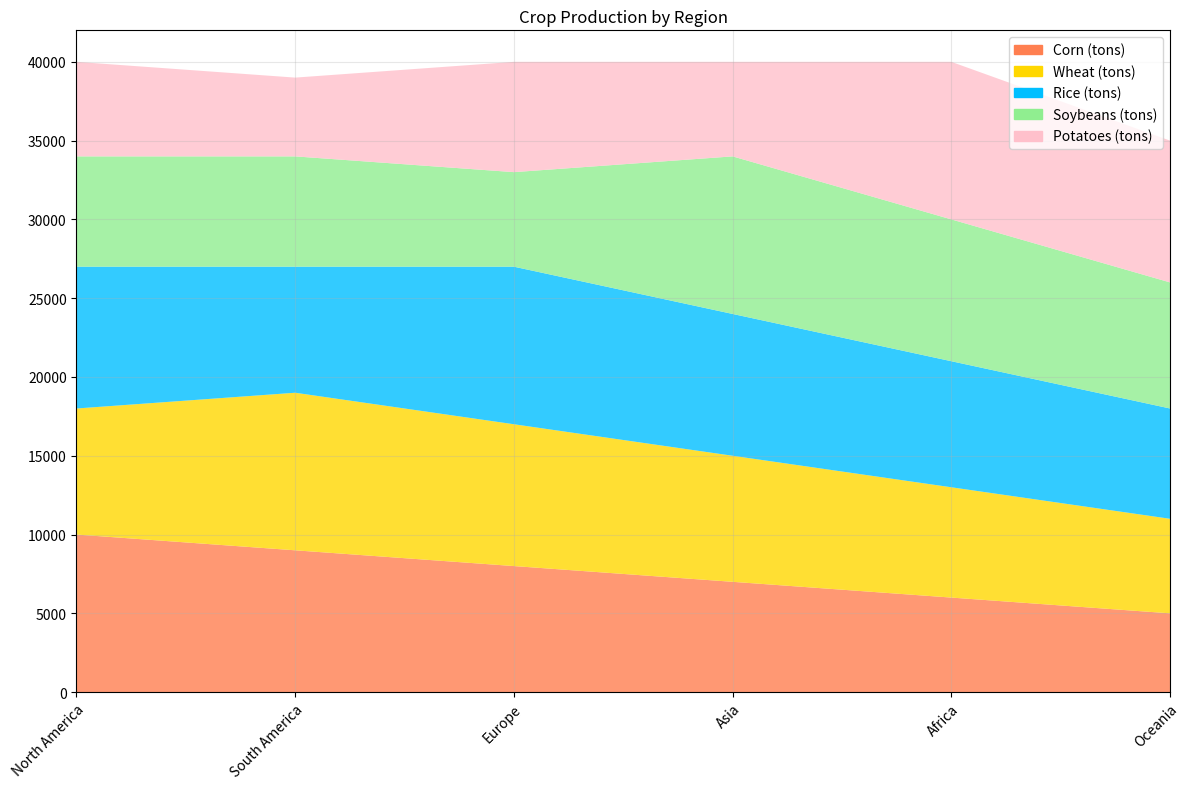

Reproduce this figure in Python. (Note: this script raises an exception after producing the figure.)

import numpy as np
import pandas as pd
import matplotlib.pyplot as plt
import matplotlib.ticker as ticker
import matplotlib.patches as mpatches

# Convert data to dictionary
data = {'Category': ['North America', 'South America', 'Europe', 'Asia', 'Africa', 'Oceania'], 'Corn (tons)': [10000, 9000, 8000, 7000, 6000, 5000], 'Wheat (tons)': [8000, 10000, 9000, 8000, 7000, 6000], 'Rice (tons)': [9000, 8000, 10000, 9000, 8000, 7000], 'Soybeans (tons)': [7000, 7000, 6000, 10000, 9000, 8000], 'Potatoes (tons)': [6000, 5000, 7000, 6000, 10000, 9000]}

# Convert dictionary to dataframe
df = pd.DataFrame(data)
df.iloc[:, 0] = df.iloc[:, 0].astype(str)

# Set figure size
fig, ax = plt.subplots(figsize=(12, 8))

# Set colors for each category
colors = ['#FF7F50', '#FFD700', '#00BFFF', '#90EE90', '#FFC0CB', '#BA55D3']

# Plot the area chart
ax.stackplot(df['Category'], df['Corn (tons)'], df['Wheat (tons)'], df['Rice (tons)'], df['Soybeans (tons)'], df['Potatoes (tons)'], colors=colors, alpha=0.8)

# Set x and y axis ticks and ticklabels
# if np.random.random() >= 0.7:
ax.set_xlim(0, len(df.index) - 1)
ax.set_xticks(np.arange(len(df.index)))
ax.set_xticklabels(df['Category'], rotation=45, ha='right', rotation_mode='anchor')


# max_total_value = df.iloc[:, 1:].sum(axis=1).max()
# if max_total_value <= 10:
#     ax.set_yticks(np.linspace(0, 10, np.random.choice([3, 5, 7, 9, 11]), dtype=np.int32))
#     ax.set_ylim(0, 10)
# elif max_total_value <= 100:
#     ax.set_yticks(np.linspace(0, np.ceil(max_total_value), np.random.choice([3, 5, 7, 9, 11]), dtype=np.int32))
#     ax.set_ylim(0, np.ceil(max_total_value))
# elif max_total_value <= 1000:
#     ax.set_yticks(np.linspace(0, np.ceil(max_total_value), np.random.choice([3, 5, 7, 9, 11]), dtype=np.int32))
#     ax.set_ylim(0, np.ceil(max_total_value))
# else:
#     if max_total_value % 100 == 0:
#         ax.set_yticks(np.linspace(0, np.ceil(max_total_value), np.random.choice([3, 5, 7, 9, 11]), dtype=np.int32))
#         ax.set_ylim(0, np.ceil(max_total_value))
#     elif max_total_value % 100 == 10:
#         ax.set_yticks(np.linspace(0, np.ceil(max_total_value), np.random.choice([3, 5, 7, 9, 11]), dtype=np.int32))
#         ax.set_ylim(0, np.ceil(max_total_value))
#     else:
#         ax.set_yticks(np.linspace(0, np.ceil(max_total_value), np.random.choice([3, 5, 7, 9, 11]), dtype=np.int32))
#         ax.set_ylim(0, np.ceil(max_total_value))

# Set background grid lines
ax.grid(alpha=0.3)

# Set legend
corn_patch = mpatches.Patch(color=colors[0], label='Corn (tons)')
wheat_patch = mpatches.Patch(color=colors[1], label='Wheat (tons)')
rice_patch = mpatches.Patch(color=colors[2], label='Rice (tons)')
soybeans_patch = mpatches.Patch(color=colors[3], label='Soybeans (tons)')
potatoes_patch = mpatches.Patch(color=colors[4], label='Potatoes (tons)')
ax.legend(handles=[corn_patch, wheat_patch, rice_patch, soybeans_patch, potatoes_patch], loc='upper right')

# Set title
ax.set_title('Crop Production by Region')

# Automatically resize image
plt.tight_layout()

# Save image
plt.savefig('output/final/area_chart/png/20231228-155112_34.png', bbox_inches='tight')

# Clear current image state
plt.clf()
